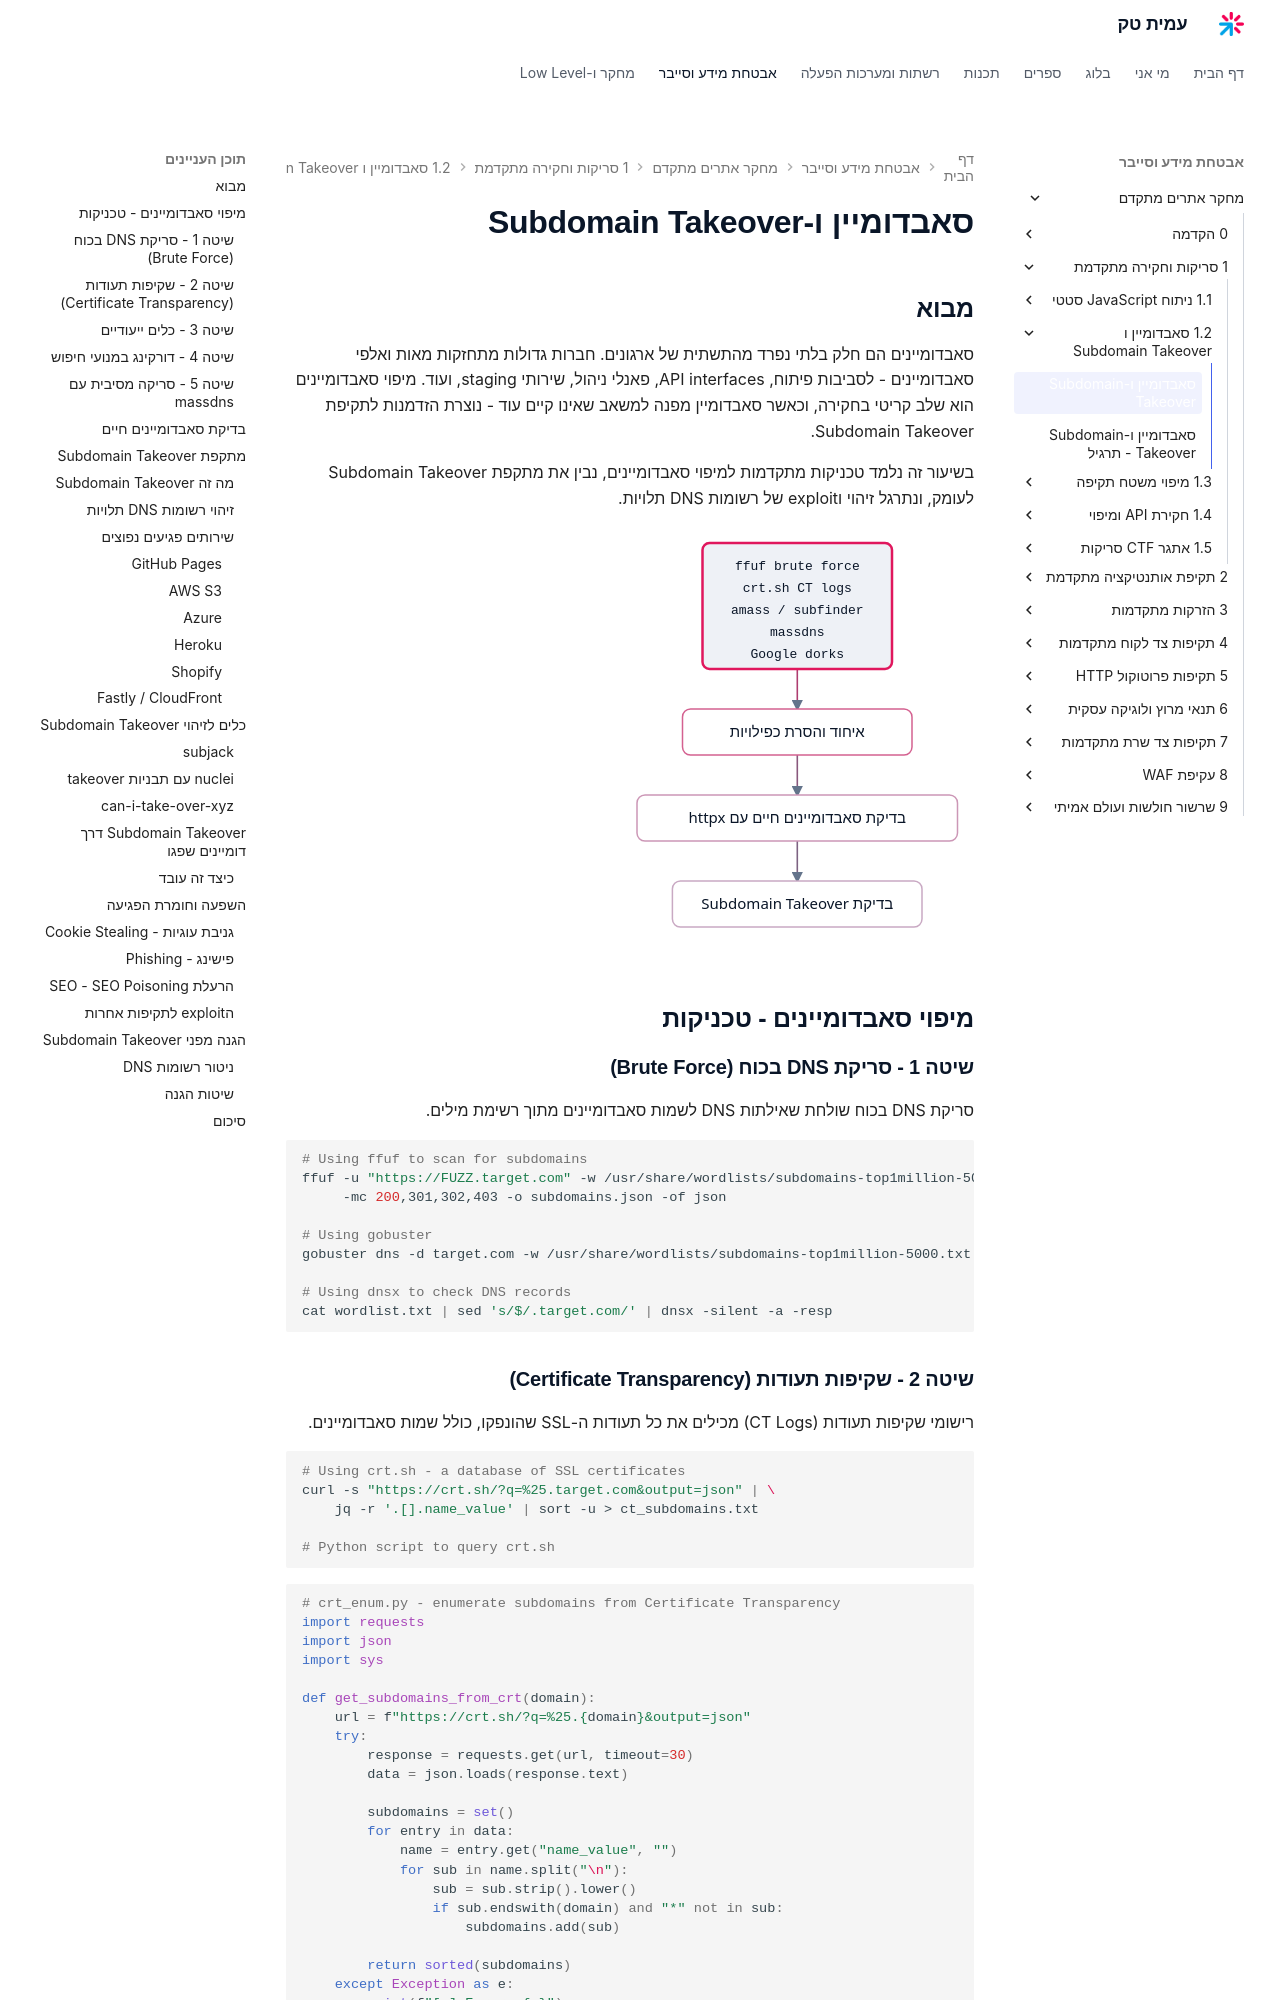

repository: AmitPinchasi/amittech · page: מחקר-אתרים-מתקדם/1 - סריקות וחקירה מתקדמת/1.2 - סאבדומיין ו-Subdomain Takeover/1.2 - סאבדומיין ו-Subdomain Takeover - הרצאה/index.html · generator: mkdocs

# סאבדומיין ו-Subdomain Takeover

## מבוא

סאבדומיינים הם חלק בלתי נפרד מהתשתית של ארגונים. חברות גדולות מתחזקות מאות ואלפי סאבדומיינים - לסביבות פיתוח, API interfaces, פאנלי ניהול, שירותי staging, ועוד. מיפוי סאבדומיינים הוא שלב קריטי בחקירה, וכאשר סאבדומיין מפנה למשאב שאינו קיים עוד - נוצרת הזדמנות לתקיפת Subdomain Takeover.

בשיעור זה נלמד טכניקות מתקדמות למיפוי סאבדומיינים, נבין את מתקפת Subdomain Takeover לעומק, ונתרגל זיהוי וexploit של רשומות DNS תלויות.

![צינור מיפוי הסאבדומיינים מאיסוף ממקורות מרובים דרך איחוד ובדיקת חיים ועד בדיקת Subdomain Takeover](../../../images/illustrations/webadv-1-2-subdomain-enum.svg)

## מיפוי סאבדומיינים - טכניקות

### שיטה 1 - סריקת DNS בכוח (Brute Force)

סריקת DNS בכוח שולחת שאילתות DNS לשמות סאבדומיינים מתוך רשימת מילים.

```bash
# Using ffuf to scan for subdomains
ffuf -u "https://FUZZ.target.com" -w /usr/share/wordlists/subdomains-top1million-5000.txt \
     -mc 200,301,302,403 -o subdomains.json -of json

# Using gobuster
gobuster dns -d target.com -w /usr/share/wordlists/subdomains-top1million-5000.txt -t 50

# Using dnsx to check DNS records
cat wordlist.txt | sed 's/$/.target.com/' | dnsx -silent -a -resp
```

### שיטה 2 - שקיפות תעודות (Certificate Transparency)

רישומי שקיפות תעודות (CT Logs) מכילים את כל תעודות ה-SSL שהונפקו, כולל שמות סאבדומיינים.

```bash
# Using crt.sh - a database of SSL certificates
curl -s "https://crt.sh/?q=%25.target.com&output=json" | \
    jq -r '.[].name_value' | sort -u > ct_subdomains.txt

# Python script to query crt.sh
```

```python
# crt_enum.py - enumerate subdomains from Certificate Transparency
import requests
import json
import sys

def get_subdomains_from_crt(domain):
    url = f"https://crt.sh/?q=%25.{domain}&output=json"
    try:
        response = requests.get(url, timeout=30)
        data = json.loads(response.text)

        subdomains = set()
        for entry in data:
            name = entry.get("name_value", "")
            for sub in name.split("\n"):
                sub = sub.strip().lower()
                if sub.endswith(domain) and "*" not in sub:
                    subdomains.add(sub)

        return sorted(subdomains)
    except Exception as e:
        print(f"[-] Error: {e}")
        return []

if __name__ == "__main__":
    domain = sys.argv[1]
    subs = get_subdomains_from_crt(domain)
    print(f"[+] Found {len(subs)} subdomains for {domain}:")
    for sub in subs:
        print(f"  {sub}")
```
